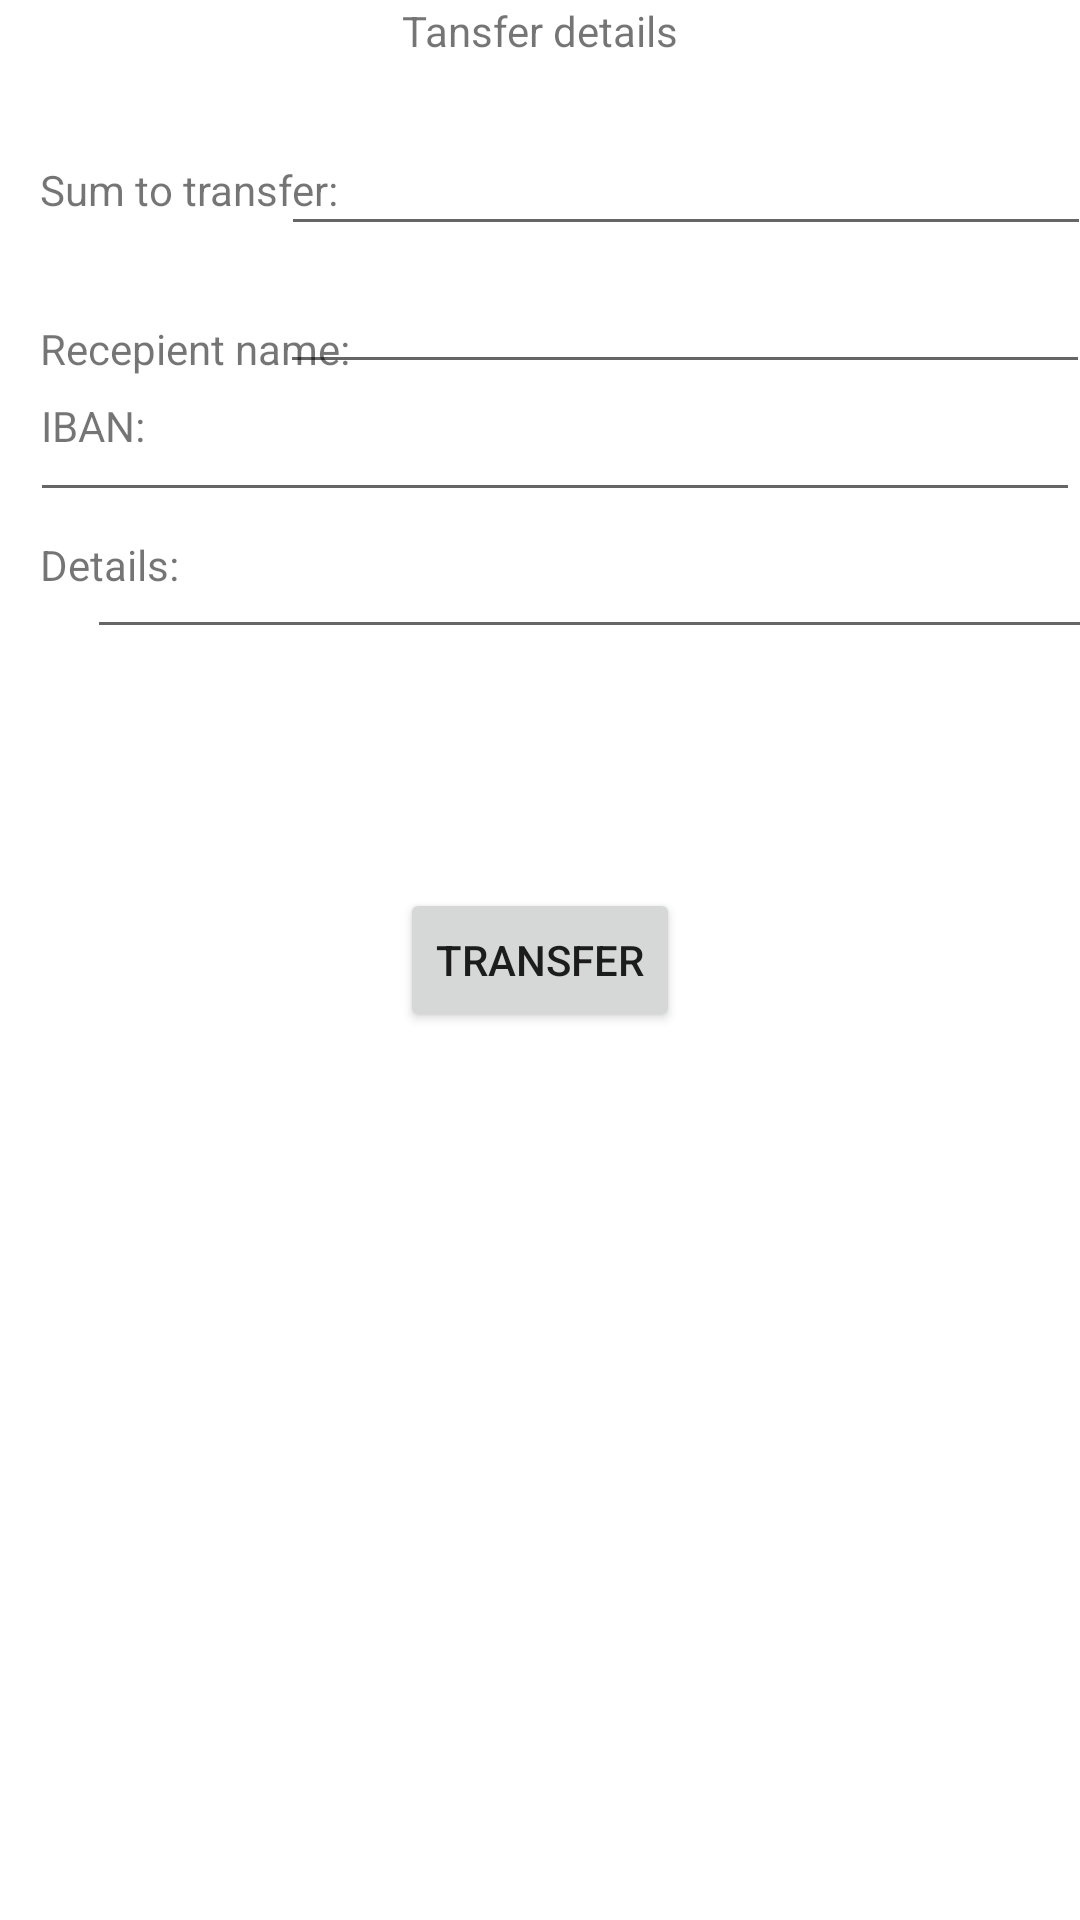

Reconstruct the res/layout file that produces this screen, plus the resources it refers to.
<!-- AndroidManifest.xml: application theme Theme.MobileBank -->
<!-- res/layout/fragment_send_cash.xml -->
<?xml version="1.0" encoding="utf-8"?>
<androidx.constraintlayout.widget.ConstraintLayout xmlns:android="http://schemas.android.com/apk/res/android"
    xmlns:app="http://schemas.android.com/apk/res-auto"
    xmlns:tools="http://schemas.android.com/tools"
    android:layout_width="match_parent"
    android:layout_height="match_parent">

    <TextView
        android:id="@+id/textView2"
        android:layout_width="wrap_content"
        android:layout_height="wrap_content"
        android:text="Tansfer details"
        app:layout_constraintBottom_toBottomOf="parent"
        app:layout_constraintEnd_toEndOf="parent"
        app:layout_constraintStart_toStartOf="parent"
        app:layout_constraintTop_toTopOf="parent"
        app:layout_constraintVertical_bias="0.001" />

    <TextView
        android:id="@+id/textView3"
        android:layout_width="106dp"
        android:layout_height="22dp"
        android:text="Sum to transfer:"
        app:layout_constraintBottom_toBottomOf="parent"
        app:layout_constraintEnd_toEndOf="parent"
        app:layout_constraintHorizontal_bias="0.052"
        app:layout_constraintStart_toStartOf="parent"
        app:layout_constraintTop_toTopOf="parent"
        app:layout_constraintVertical_bias="0.087" />

    <EditText
        android:id="@+id/etxt_sum_to_send"
        android:layout_width="270dp"
        android:layout_height="wrap_content"
        android:ems="10"
        android:inputType="number"
        android:textSize="14sp"
        app:layout_constraintBottom_toBottomOf="parent"
        app:layout_constraintEnd_toEndOf="parent"
        app:layout_constraintHorizontal_bias="0.875"
        app:layout_constraintStart_toEndOf="@+id/textView3"
        app:layout_constraintTop_toTopOf="parent"
        app:layout_constraintVertical_bias="0.076" />

    <TextView
        android:id="@+id/textView4"
        android:layout_width="wrap_content"
        android:layout_height="wrap_content"
        android:layout_marginTop="23dp"
        android:text="Recepient name:"
        app:layout_constraintBottom_toBottomOf="parent"
        app:layout_constraintEnd_toEndOf="parent"
        app:layout_constraintHorizontal_bias="0.052"
        app:layout_constraintStart_toStartOf="parent"
        app:layout_constraintTop_toBottomOf="@+id/textView3"
        app:layout_constraintVertical_bias="0.015" />

    <EditText
        android:id="@+id/etxtRecipient"
        android:layout_width="270dp"
        android:layout_height="wrap_content"
        android:ems="10"
        android:inputType="textPersonName"
        android:textSize="14sp"
        app:layout_constraintBottom_toBottomOf="parent"
        app:layout_constraintEnd_toEndOf="parent"
        app:layout_constraintHorizontal_bias="0.875"
        app:layout_constraintStart_toEndOf="@+id/textView4"
        app:layout_constraintTop_toBottomOf="@+id/etxt_sum_to_send"
        app:layout_constraintVertical_bias="0.019" />

    <TextView
        android:id="@+id/textView5"
        android:layout_width="wrap_content"
        android:layout_height="wrap_content"
        android:text="IBAN:"
        app:layout_constraintBottom_toBottomOf="parent"
        app:layout_constraintEnd_toEndOf="parent"
        app:layout_constraintHorizontal_bias="0.042"
        app:layout_constraintStart_toStartOf="parent"
        app:layout_constraintTop_toTopOf="parent"
        app:layout_constraintVertical_bias="0.213" />

    <EditText
        android:id="@+id/etxtIBAN"
        android:layout_width="350dp"
        android:layout_height="wrap_content"
        android:ems="10"
        android:inputType="textPersonName"
        android:textSize="14sp"
        app:layout_constraintBottom_toBottomOf="parent"
        app:layout_constraintEnd_toEndOf="parent"
        app:layout_constraintHorizontal_bias="1.0"
        app:layout_constraintStart_toEndOf="@+id/textView5"
        app:layout_constraintTop_toBottomOf="@+id/etxtRecipient"
        app:layout_constraintVertical_bias="0.014" />

    <TextView
        android:id="@+id/textView6"
        android:layout_width="wrap_content"
        android:layout_height="wrap_content"
        android:text="Details:"
        app:layout_constraintBottom_toBottomOf="parent"
        app:layout_constraintEnd_toEndOf="parent"
        app:layout_constraintHorizontal_bias="0.043"
        app:layout_constraintStart_toStartOf="parent"
        app:layout_constraintTop_toBottomOf="@+id/textView5"
        app:layout_constraintVertical_bias="0.058" />

    <EditText
        android:id="@+id/etxtDetails"
        android:layout_width="340dp"
        android:layout_height="wrap_content"
        android:ems="10"
        android:inputType="textPersonName"
        android:textSize="14sp"
        app:layout_constraintBottom_toBottomOf="parent"
        app:layout_constraintEnd_toEndOf="parent"
        app:layout_constraintHorizontal_bias="0.777"
        app:layout_constraintStart_toEndOf="@+id/textView6"
        app:layout_constraintTop_toBottomOf="@+id/etxtIBAN"
        app:layout_constraintVertical_bias="0.022" />

    <Button
        android:id="@+id/btnTransfer"
        android:layout_width="wrap_content"
        android:layout_height="wrap_content"
        android:text="Transfer"
        app:layout_constraintBottom_toBottomOf="parent"
        app:layout_constraintEnd_toEndOf="parent"
        app:layout_constraintStart_toStartOf="parent"
        app:layout_constraintTop_toTopOf="parent" />
</androidx.constraintlayout.widget.ConstraintLayout>
<!-- resources referenced by this layout -->
<resources>
  <style name="Theme.MobileBank" parent="Theme.MaterialComponents.Light.DarkActionBar">
          
          <item name="colorPrimary">@color/black</item>
          <item name="colorOnPrimary">@color/white</item>
          
          <item name="colorSecondary">@color/black</item>
          <item name="colorSecondaryVariant">@color/teal_700</item>
          <item name="colorOnSecondary">@color/white</item>
          
          <item name="android:statusBarColor" tools:targetApi="l">@color/design_default_color_background</item>
          
      </style>
  <!-- not gathered from this repository: default colours our renderer supplied (Android Studio template values) -->
  <color name="teal_700">#FF018786</color>
  <color name="black">#FF000000</color>
  <color name="white">#FFFFFFFF</color>
</resources>
